Run: headless pygame with SDL's dummy video driver; simulated clock (each Clock.tick advances the game by its frame time, no real sleeping); random seed 0; keys injected as events and as key.get_pressed() state; no mouse input.
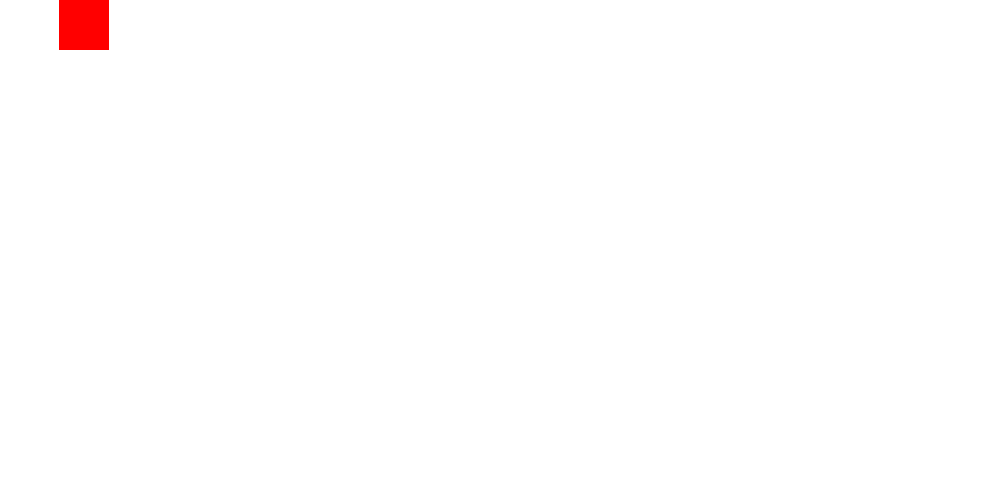
Frame 1 of 4 · flips 1–60 · no input
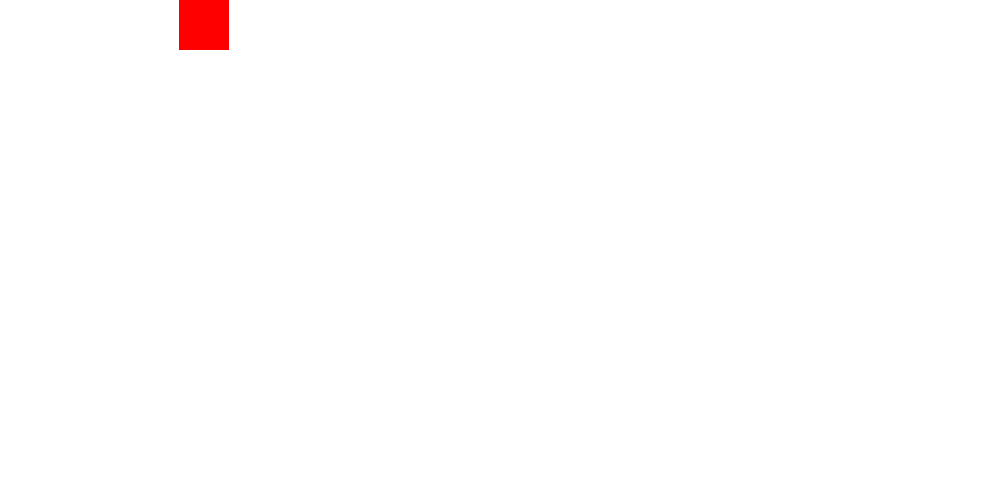
Frame 2 of 4 · flips 61–180 · tapped SPACE, RETURN · held RIGHT (→), D
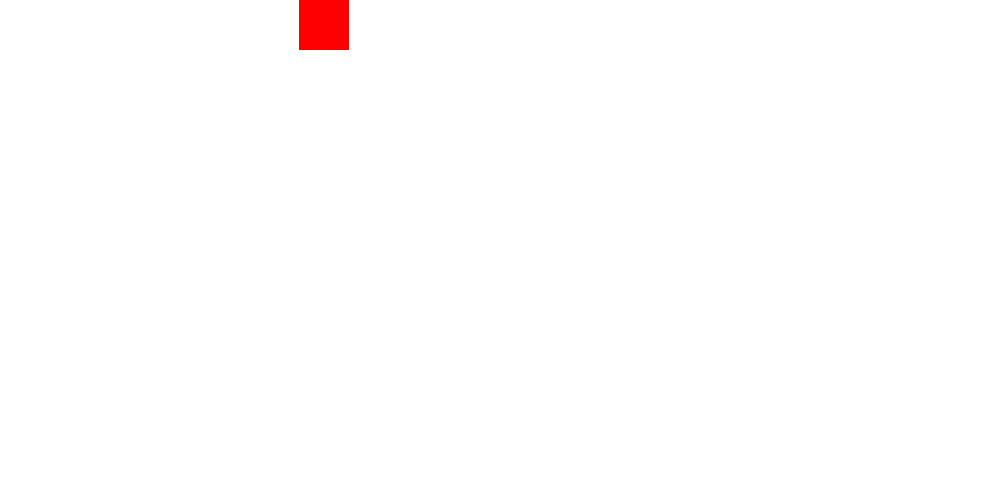
Frame 3 of 4 · flips 181–300 · held DOWN (↓), S
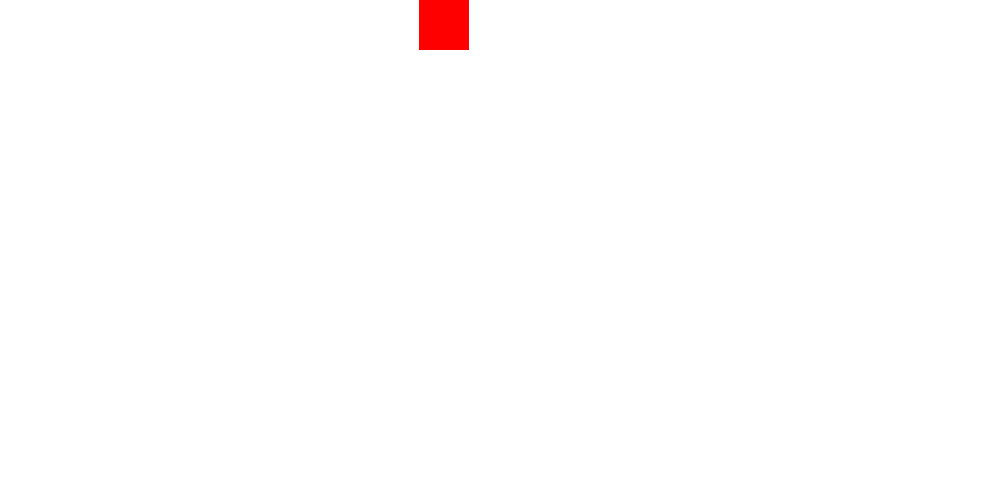
Frame 4 of 4 · flips 301–420 · held LEFT (←), A, UP (↑), W

The pygame program that drew these frames:

import pygame
pygame.init()

resolution = width, height = 1000, 500
screen = pygame.display.set_mode(resolution)

# color = (r,g,b) / (red, green, blue) / (0-255)
red = (255,0,0)
white = (255,255,255)
black = (0,0,0)
blue = (0,0,255)
color_1 = (120,10,45)

h, w = 50, 50
x, y = 0, 0

clock = pygame.time.Clock()
FPS = 100
while True:
    for event in pygame.event.get():
        # print(event)
        if event.type == pygame.QUIT:
            pygame.quit()
            quit()

    screen.fill(white)
    pygame.draw.rect(screen, red, [x, y, w, h])
    x += 1
    pygame.display.update()
    clock.tick(FPS)
